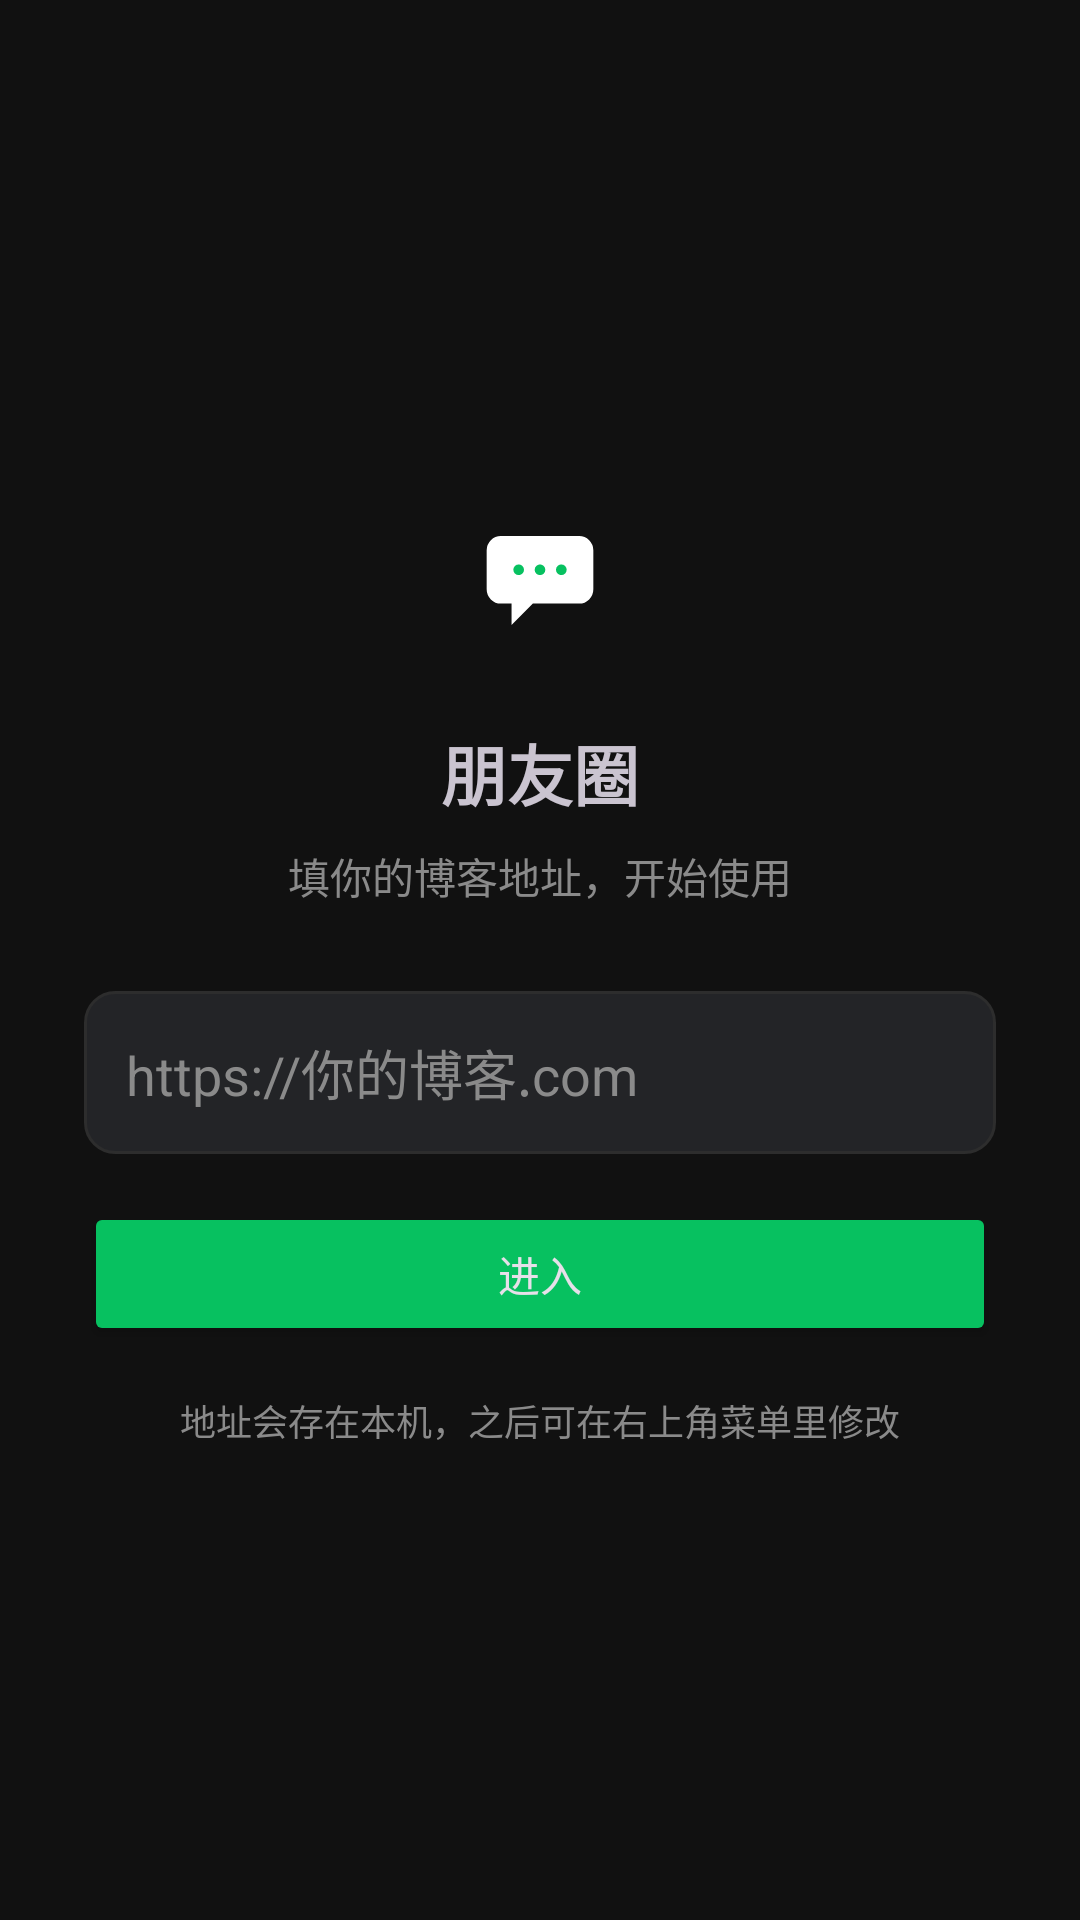

Layout XML and referenced resources for this Android screen:
<!-- AndroidManifest.xml: application theme Theme.Amigo -->
<!-- res/layout/activity_welcome.xml -->
<?xml version="1.0" encoding="utf-8"?>
<LinearLayout xmlns:android="http://schemas.android.com/apk/res/android"
    android:layout_width="match_parent"
    android:layout_height="match_parent"
    android:orientation="vertical"
    android:gravity="center"
    android:padding="28dp">

    <LinearLayout
        android:layout_width="64dp"
        android:layout_height="64dp"
        android:background="@drawable/ic_launcher_fg"
        android:orientation="vertical" />

    <TextView
        android:layout_width="wrap_content"
        android:layout_height="wrap_content"
        android:layout_marginTop="20dp"
        android:text="朋友圈"
        android:textSize="22sp"
        android:textStyle="bold" />

    <TextView
        android:layout_width="wrap_content"
        android:layout_height="wrap_content"
        android:layout_marginTop="8dp"
        android:text="填你的博客地址，开始使用"
        android:textColor="@color/muted"
        android:textSize="14sp" />

    <EditText
        android:id="@+id/url_input"
        android:layout_width="match_parent"
        android:layout_height="wrap_content"
        android:layout_marginTop="28dp"
        android:hint="https://你的博客.com"
        android:inputType="textUri"
        android:background="@drawable/bg_input"
        android:padding="14dp"
        android:textColor="@color/text"
        android:textColorHint="@color/muted" />

    <Button
        android:id="@+id/url_save"
        android:layout_width="match_parent"
        android:layout_height="wrap_content"
        android:layout_marginTop="16dp"
        android:text="进入"
        android:backgroundTint="@color/green" />

    <TextView
        android:layout_width="wrap_content"
        android:layout_height="wrap_content"
        android:layout_marginTop="16dp"
        android:text="地址会存在本机，之后可在右上角菜单里修改"
        android:textColor="@color/muted"
        android:textSize="12sp"
        android:gravity="center" />

</LinearLayout>
<!-- resources referenced by this layout -->
<resources>
  <color name="green">#07C160</color>
  <color name="muted">#8a8a8a</color>
  <color name="text">#e6e6e6</color>
  <!-- drawable bg_input (drawable) -->
  <?xml version="1.0" encoding="utf-8"?>
  <shape xmlns:android="http://schemas.android.com/apk/res/android">
      <solid android:color="@color/card2" />
      <corners android:radius="10dp" />
      <stroke android:width="1dp" android:color="@color/line" />
  </shape>
  <!-- drawable ic_launcher_fg (drawable) -->
  <vector xmlns:android="http://schemas.android.com/apk/res/android"
      android:width="108dp" android:height="108dp"
      android:viewportWidth="108" android:viewportHeight="108">
      <path android:fillColor="#ffffff" android:pathData="M32,36h44a8,8 0 0 1 8,8v22a8,8 0 0 1 -8,8H50l-12,12v-12h-6a8,8 0 0 1 -8,-8V44a8,8 0 0 1 8,-8z" />
      <path android:fillColor="#07C160" android:pathData="M42,52a3,3 0 1 1 0,6a3,3 0 1 1 0,-6z M54,52a3,3 0 1 1 0,6a3,3 0 1 1 0,-6z M66,52a3,3 0 1 1 0,6a3,3 0 1 1 0,-6z" />
  </vector>
  <style name="Theme.Amigo" parent="Theme.Material3.Dark.NoActionBar">
          <item name="colorPrimary">@color/green</item>
          <item name="colorOnPrimary">#ffffff</item>
          <item name="colorPrimaryContainer">#1e5c3a</item>
          <item name="colorSecondary">@color/green</item>
          <item name="android:colorBackground">@color/bg</item>
          <item name="android:navigationBarColor">@color/card</item>
          <item name="android:statusBarColor">@color/bg</item>
          <item name="android:windowLightStatusBar">false</item>
          <item name="bottomNavigationStyle">@style/Widget.Material3.BottomNavigationView</item>
      </style>
  <color name="card2">#232427</color>
  <color name="line">#2d2d2d</color>
  <color name="bg">#111111</color>
  <color name="card">#1e1e1e</color>
</resources>
